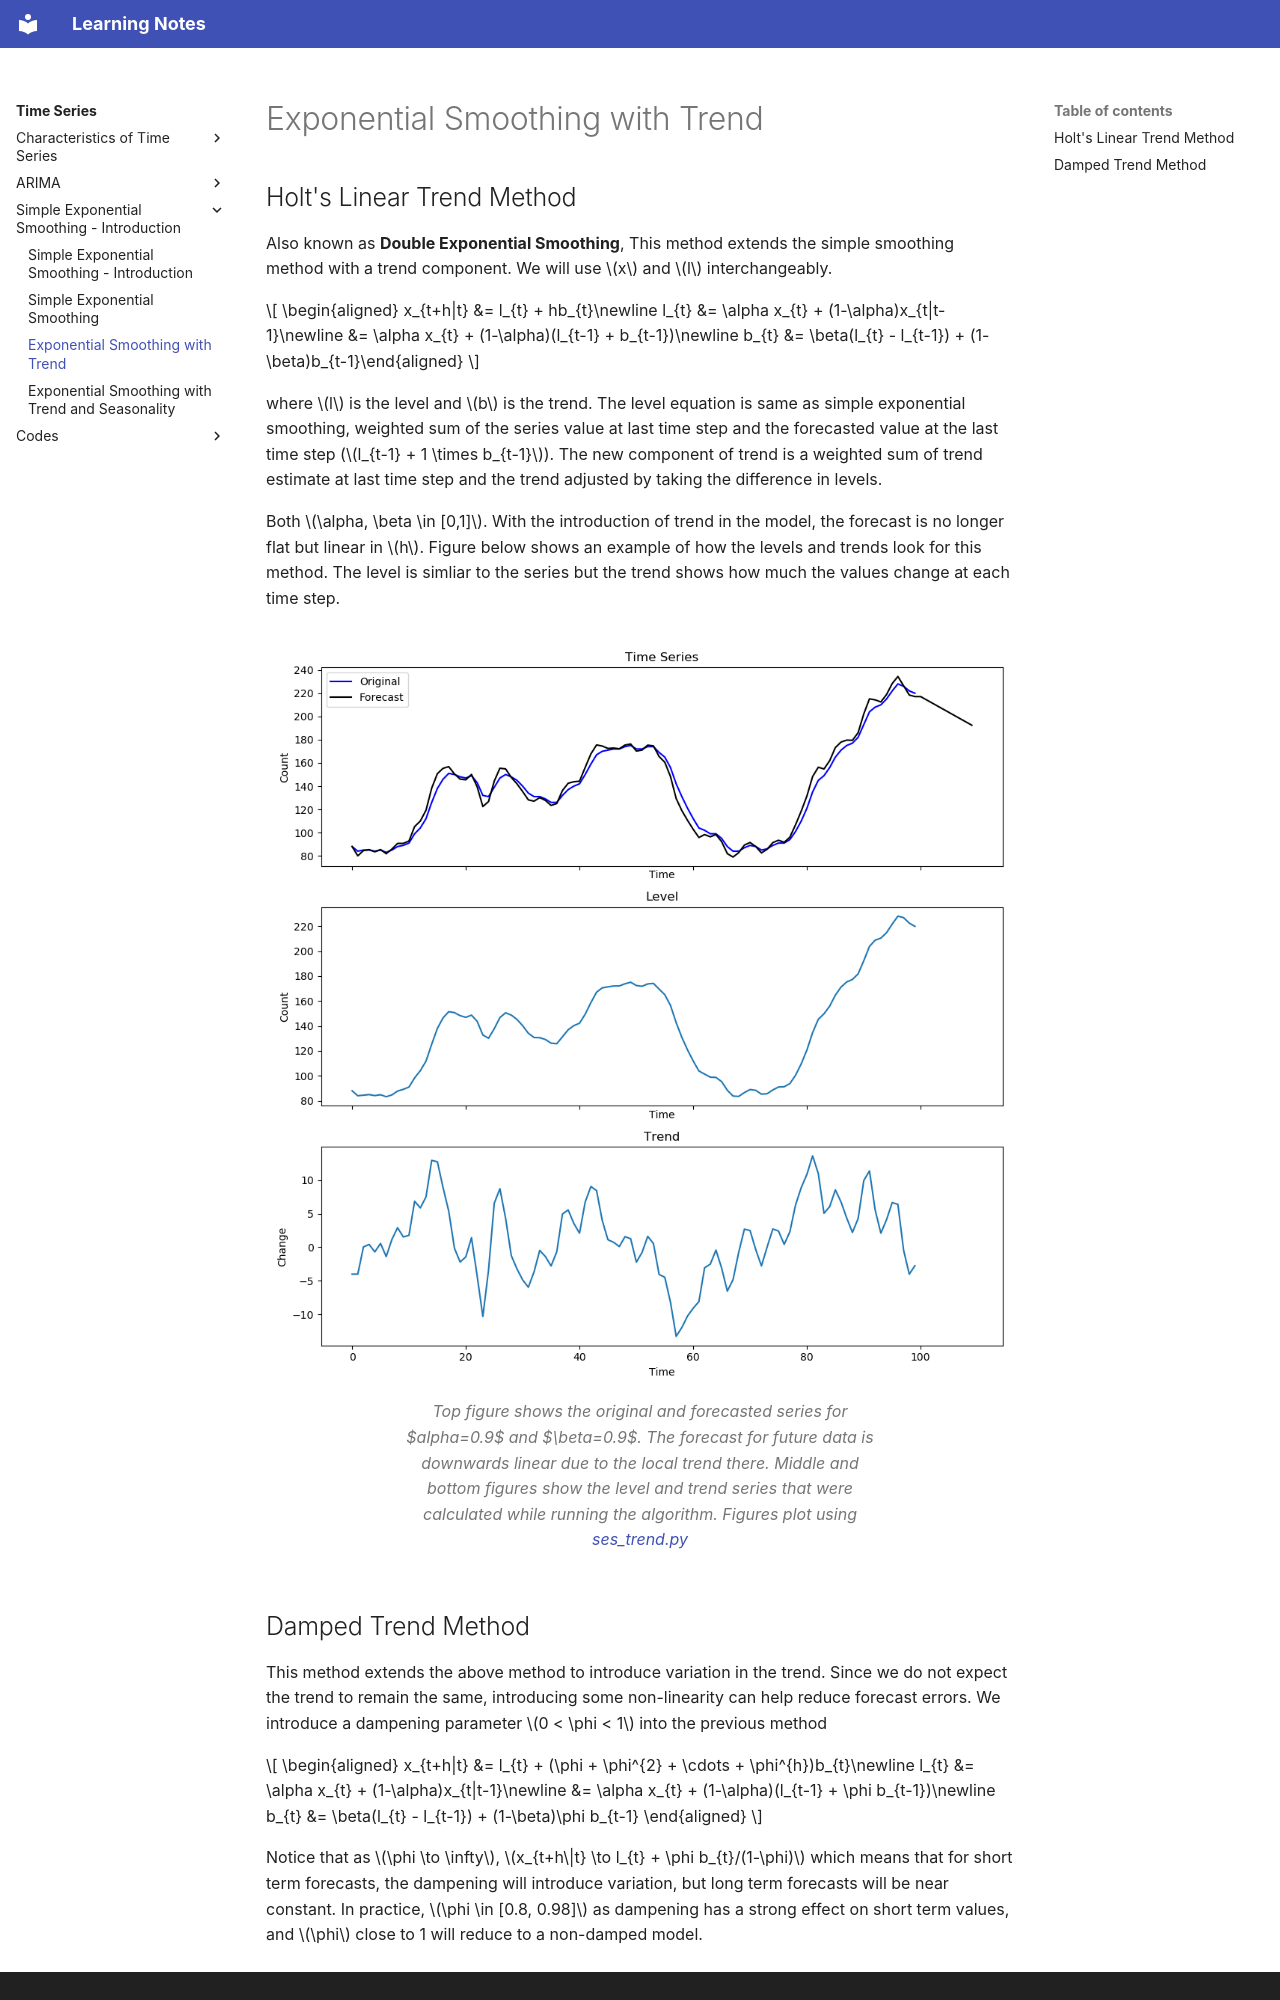

repository: DragonWarrior15/statistical-learning-notes · page: notes/time_series/chapters/ses/exp_smoothing_trend.html · generator: mkdocs

# Exponential Smoothing with Trend

## Holt's Linear Trend Method

Also known as **Double Exponential Smoothing**, This method extends the simple smoothing method with a trend component. We will use $x$ and $l$ interchangeably.

$$
\begin{aligned}
    x_{t+h|t} &= l_{t} + hb_{t}\newline
    l_{t} &= \alpha x_{t} + (1-\alpha)x_{t|t-1}\newline
    &= \alpha x_{t} + (1-\alpha)(l_{t-1} + b_{t-1})\newline
    b_{t} &= \beta(l_{t} - l_{t-1}) + (1-\beta)b_{t-1}\end{aligned}
$$


where $l$ is the level and $b$ is the trend. The level equation is same as simple exponential smoothing, weighted sum of the series value at last time step and the forecasted value at the last time step ($l_{t-1} + 1 \times b_{t-1}$). The new component of trend is a weighted sum of trend estimate at last time step and the trend adjusted by taking the difference in levels.


Both $\alpha, \beta \in [0,1]$. With the introduction of trend in the model, the forecast is no longer flat but linear in $h$. Figure below shows an example of how the levels and trends look for this method. The level is simliar to the series but the trend shows how much the values change at each time step.

<figure class="notes-img">
  <img src="../../images/ses_trend_1.png" alt="Top figure shows the original and forecasted series for $alpha=0.9$ and $\beta=0.9$. The forecast for future data is downwards linear due to the local trend there. Middle and bottom figures show the level and trend series that were calculated while running the algorithm. Figures plot using ses_trend.py">
  <figcaption>Top figure shows the original and forecasted series for $alpha=0.9$ and $\beta=0.9$. The forecast for future data is downwards linear due to the local trend there. Middle and bottom figures show the level and trend series that were calculated while running the algorithm. Figures plot using <a href="../../codes/ses_trend.md">ses_trend.py</a></figcaption>
</figure>
